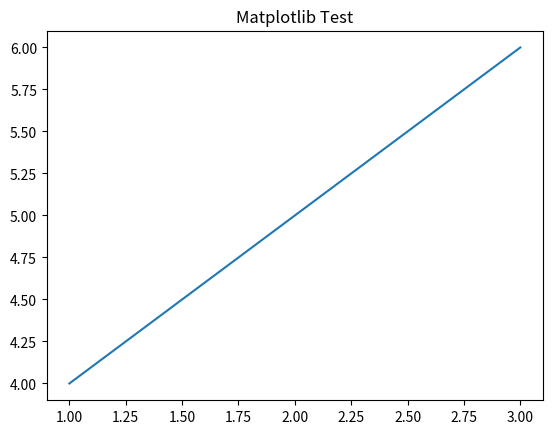
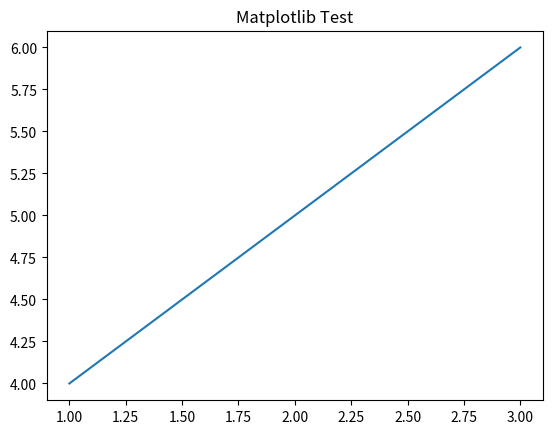

Python code for these plots, in order:
import pandas as pd
import matplotlib.pyplot as plt

# Test pandas
df = pd.DataFrame({'col1': [1, 2, 3], 'col2': [4, 5, 6]})
print(df)

# Test matplotlib
plt.figure()
plt.plot([1, 2, 3], [4, 5, 6])
plt.title("Matplotlib Test")
plt.savefig("matplotlib_test.png")
print("Matplotlib test figure saved as matplotlib_test.png")

print("Dependencies installed and working correctly!")
import pandas as pd
import matplotlib.pyplot as plt

# Test pandas
df = pd.DataFrame({'col1': [1, 2, 3], 'col2': [4, 5, 6]})
print(df)

# Test matplotlib
plt.figure()
plt.plot([1, 2, 3], [4, 5, 6])
plt.title("Matplotlib Test")
plt.savefig("matplotlib_test.png")
print("Matplotlib test figure saved as matplotlib_test.png")

print("Dependencies installed and working correctly!")
